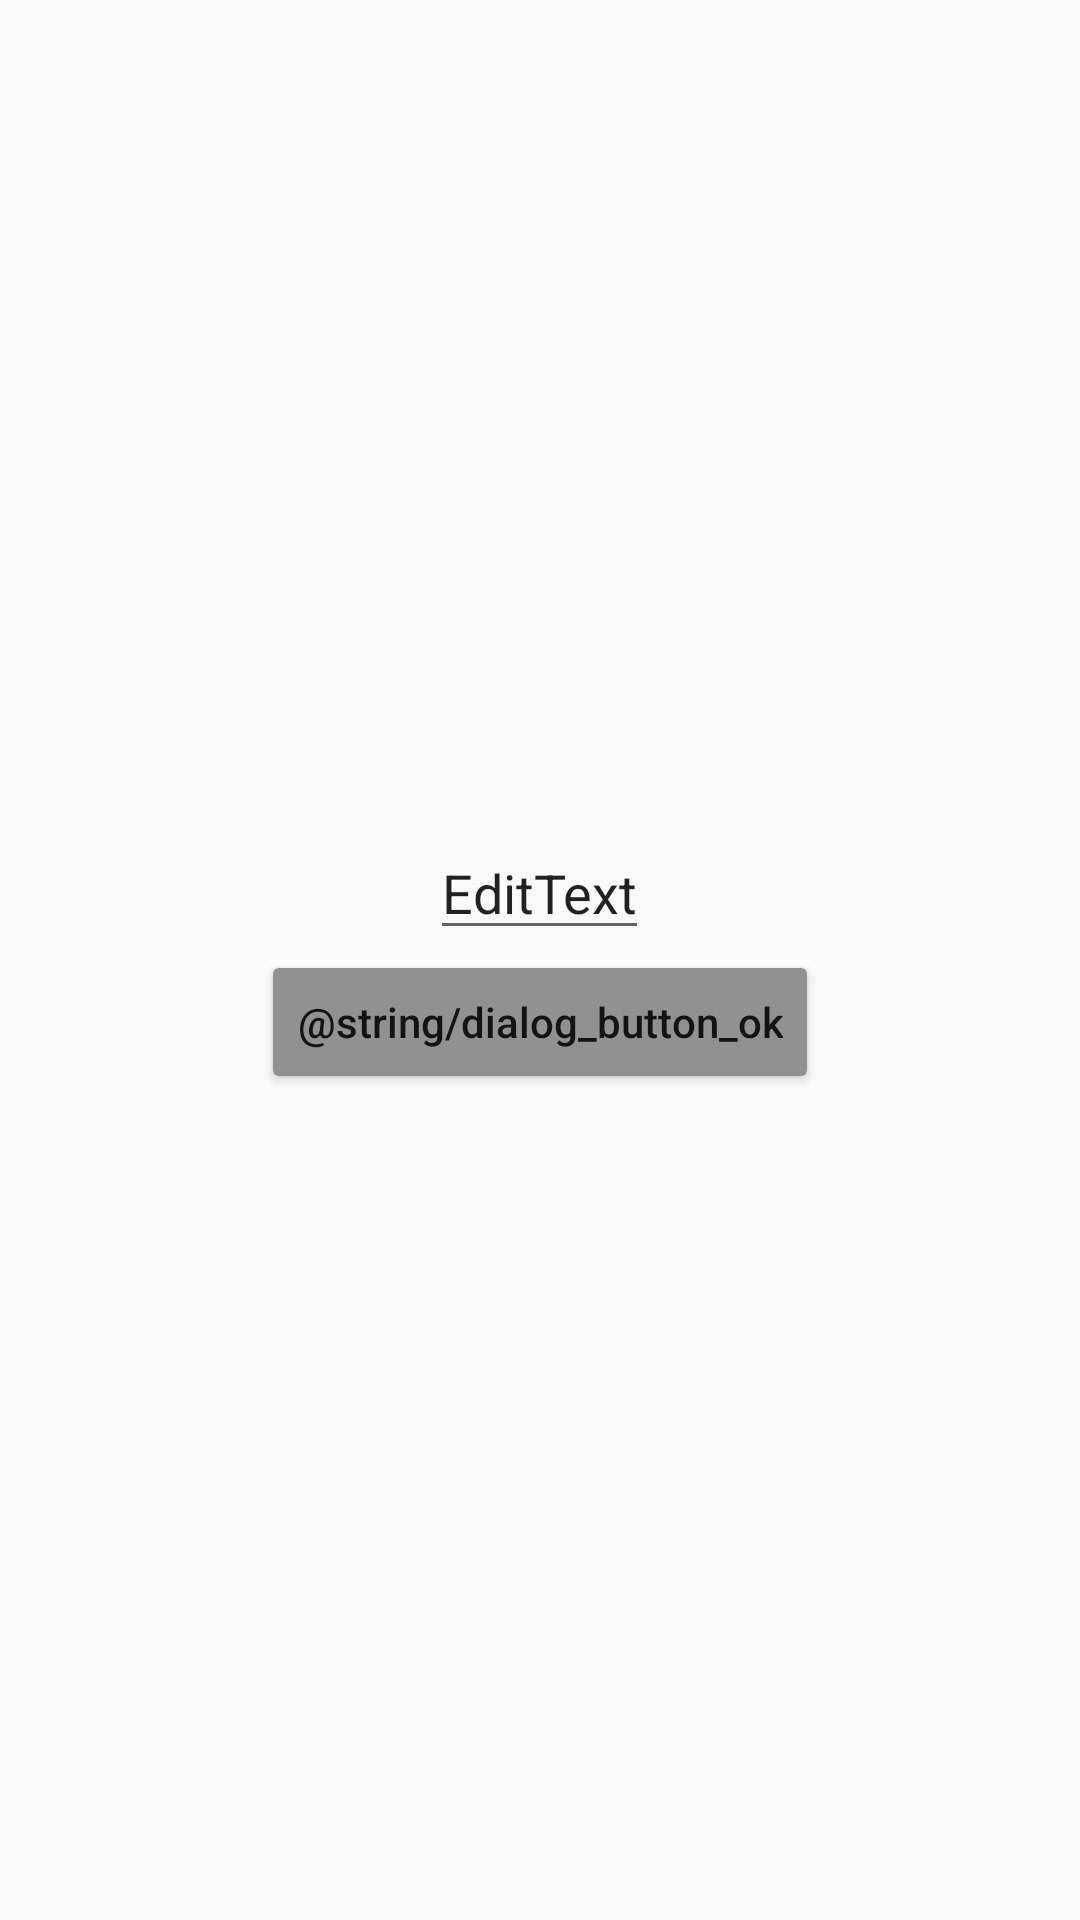

The Android layout XML behind this screen, and the referenced resources:
<!-- AndroidManifest.xml: application theme AppTheme -->
<!-- res/layout/save.xml -->
<?xml version="1.0" encoding="utf-8"?>
<androidx.constraintlayout.widget.ConstraintLayout
    xmlns:android="http://schemas.android.com/apk/res/android"
    android:layout_width="match_parent"
    android:layout_height="match_parent">
    <LinearLayout
        xmlns:android="http://schemas.android.com/apk/res/android"
        android:layout_width="match_parent"
        android:layout_height="match_parent"
        android:gravity="center"
        android:orientation="vertical">

        <EditText
            android:id="@+id/editTextDateiname"
            android:text="EditText"
            android:layout_height="wrap_content"
            android:layout_width="wrap_content"/>
        <Button
            android:id="@+id/button_save_Ok"
            android:layout_width="wrap_content"
            android:layout_height="wrap_content"
            android:text="@string/dialog_button_ok"/>
    </LinearLayout>
</androidx.constraintlayout.widget.ConstraintLayout>
<!-- resources referenced by this layout -->
<resources>
  <style name="AppTheme" parent="Theme.AppCompat.Light.DarkActionBar">
          
          <item name="colorPrimary">@color/colorPrimary</item>
          <item name="colorPrimaryDark">@color/colorPrimaryDark</item>
          <item name="colorButtonNormal">@color/button_main</item>
          <item name="colorControlHighlight">@color/button_highlight</item>
          <item name="android:textAllCaps">false</item>
          <item name="android:drawablePadding">@dimen/general_margin_half</item>
      </style>
  <color name="colorPrimary">#6200EE</color>
  <color name="colorPrimaryDark">#3700B3</color>
  <color name="button_main">#919191</color>
  <color name="button_highlight">#FFFFFF</color>
  <dimen name="general_margin_half">8dp</dimen>
</resources>
